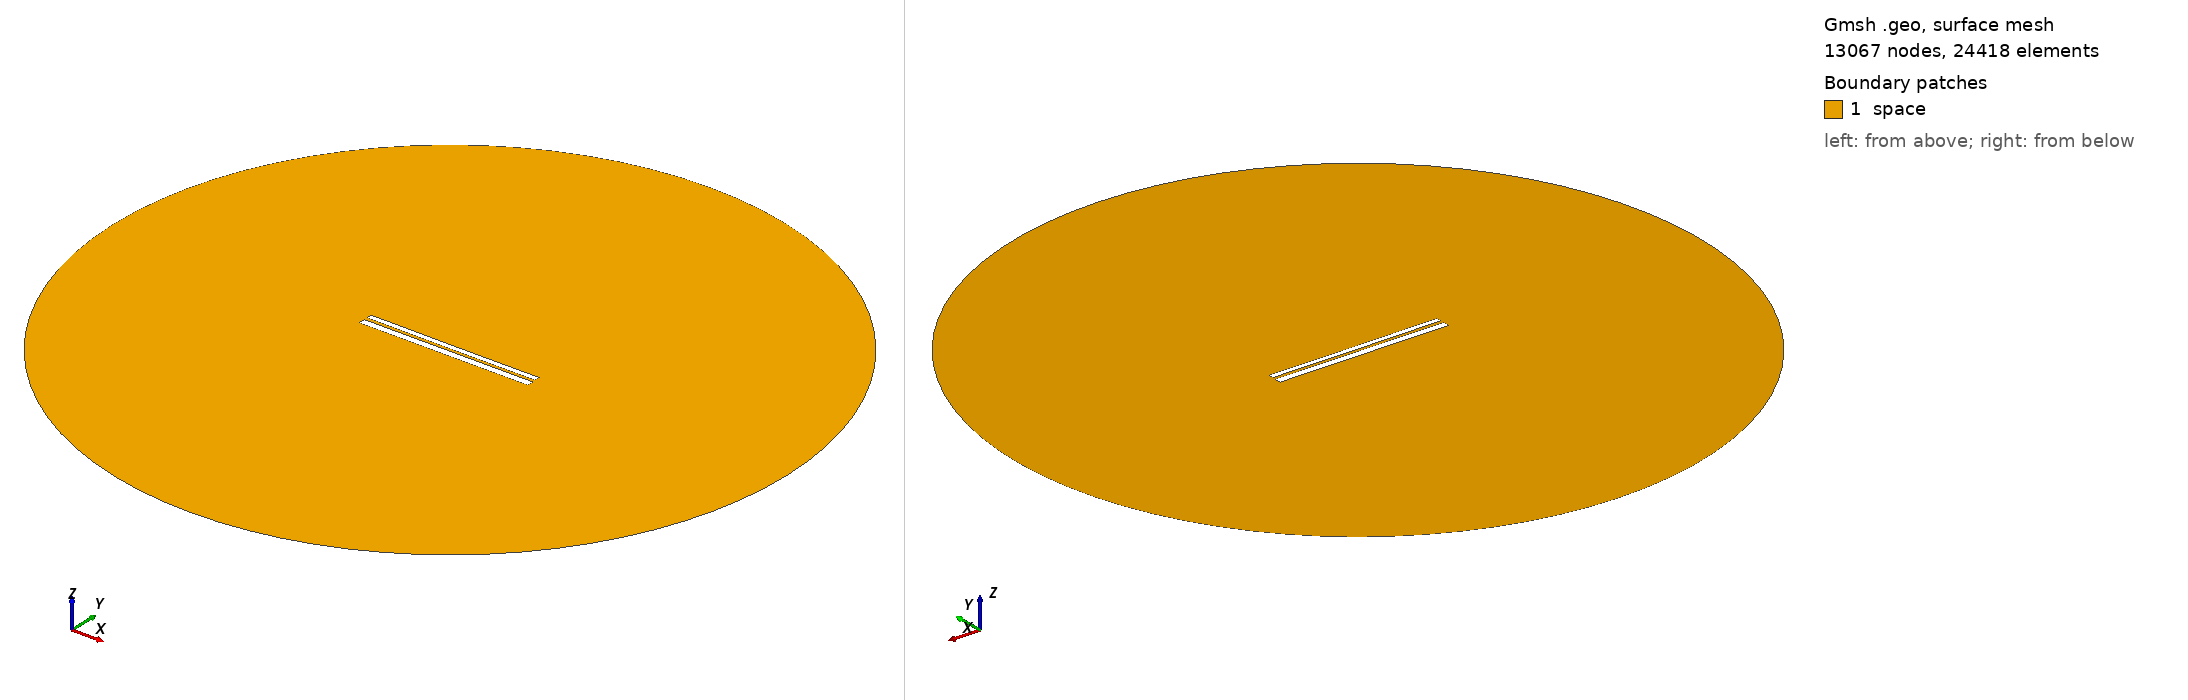

Gmsh geometry script, surface-meshed: 13067 nodes, 24418 surface elements. Boundary patches (legend numbers): 1 space. Left view from above one corner, right view from below the opposite corner. Legend entries are the model's physical surfaces. The drawing asked Gmsh for element sizes between 1% and 20% of the model's largest extent; the script's own settings can give other sizes.

=== 9413.geo (drawn) ===
//---------------------------------------
// Geometry kernel
//---------------------------------------

SetFactory("OpenCASCADE");



//---------------------------------------
// Parameters of the geometry
//---------------------------------------

// Overetch of the upper plate
overetch = 0.375;

// Distance between the plates
distance = 1.5;

// Discretization over the x axis (for the deformation)
nx = 50; 

// Length of the plate
L = 100 - overetch; 

// Number of modes
n = 4; 

// 1st mode coefficient
coeff(1) = -0.15;
beta(1) = 0.596864 * 3.1415926535 / L;

// 2nd mode coefficient
coeff(2) = -0.075;
beta(2) = 1.49418 * 3.1415926535 / L;

// 3rd mode coefficient
coeff(3) = 0.0;
beta(3) = 2.50025 * 3.1415926535 / L;

// 4th mode coefficient
coeff(4) = 0.0;
beta(4) = 3.49999 * 3.1415926535 / L;



//---------------------------------------
// Upper plate (deformed rectangle)
//---------------------------------------

// Coordiantes of the upper plate
xmin = -50;
xmax = 50 - overetch;

// Height of the upper plate
yheight = 4 - 2 * overetch;

// Indexes of the points
UpperID[] = {};
LowerID[] = {};
LeftID[] = {};
RightID[] = {};

// Point index
p = 1;

// Horizontal edges
For i In {1:nx}
    x = xmin + (i-1)*(xmax - xmin)/(nx-1);

    y_bottom = distance / 2 + overetch;
    For j In {1:n}
        C = (Cosh(beta(j)*L) + Cos(beta(j)*L)) / (Sinh(beta(j)*L) + Sin(beta(j)*L));
        y_bottom  = y_bottom + coeff(j) * (Cosh(beta(j)*(x+50)) - Cos(beta(j)*(x+50)) - C * (Sinh(beta(j)*(x+50)) - Sin(beta(j)*(x+50))));
    EndFor

    y_top = y_bottom + yheight;

    Point(p) = {x, y_top, 0, 1.0};
    UpperID[i] = p;
    p = p + 1;

    Point(p) = {x, y_bottom, 0, 1.0};
    LowerID[i] = p;
    p = p + 1;
EndFor

// Create point lists
UpperPts[] = {}; LowerPts[] = {};
For i In {1:nx}
  UpperPts[] += {UpperID[i]};
  LowerPts[] += {LowerID[i]};
EndFor

// Build splines
Spline(1) = {UpperPts[]};
Spline(2) = {LowerPts[]};
Line(3) = {LowerPts[nx-1], UpperPts[nx-1]};
Line(4) = {LowerPts[0], UpperPts[0]};

// Build the plane surface
Curve Loop(1) = {2, 3, -1, -4};
Plane Surface(1) = {1};



//---------------------------------------
// Lower plate (rectangle)
//---------------------------------------

// Vertices
Point(1001) = {-50, -1, 0, 1.0};
Point(1002) = { 50, -1, 0, 1.0};
Point(1003) = { 50,  -5, 0, 1.0};
Point(1004) = {-50,  -5, 0, 1.0};

// Edges
Line(5) = {1001, 1002};
Line(6) = {1002, 1003};
Line(7) = {1003, 1004};
Line(8) = {1004, 1001};

// Plane surface
Line Loop(2) = {5, 6, 7, 8};
Plane Surface(2) = {2}; 



//---------------------------------------
// Outer (fictious) boundary
//---------------------------------------

// Points
Point(1005) = {0, 0, 0};       // Center
Point(1006) = {200, 0, 0};     // Start point
Point(1007) = {0, 200, 0};     // 90 degrees
Point(1008) = {-200, 0, 0};    // 180 degrees
Point(1009) = {0, -200, 0};    // 270 degrees

// Circle arcs (each needs start, center, end)
Circle(9) = {1006, 1005, 1007};
Circle(10) = {1007, 1005, 1008};
Circle(11) = {1008, 1005, 1009};
Circle(12) = {1009, 1005, 1006};

// Plane surface for the entire domain
Curve Loop(3) = {9, 10, 11, 12};
Surface(3) = {3};

// Subtract the plates from the whole domain to obtain the actual domain where we want to solve the equations
BooleanDifference{ Surface{3}; Delete; }{ Surface{1}; Surface{2}; Delete; }




//---------------------------------------
// Transfinite Lines/Curves
//---------------------------------------

// Set the number of points on the boundaries
r = 7;

// Plates
Transfinite Curve {1, 2} = 50*r Using Progression 1;
Transfinite Curve {3, 4} = 2*r Using Progression 1;
Transfinite Line {5, 7} = 50*r Using Progression 1;
Transfinite Line {6, 8} = 2*r Using Progression 1;

// Outer boundary
Transfinite Line {9, 10, 11, 12} = 20 Using Progression 1;



//---------------------------------------
// Physical groups
//---------------------------------------                

// Physical curves (boundaries)
Physical Line("force_segment", 10) = {2};
Physical Line("upper_plate", 11) = {1, 3, 4};
Physical Line("lower_plate", 12) = {5, 6, 7, 8};
Physical Line("boundary", 20) = {9, 10, 11, 12};

// Physical Surfaces
Physical Surface("space", 30) = {3};



//---------------------------------------
// 6. Generate the Mesh
//---------------------------------------

// 2D mesh generation
Mesh 2;
